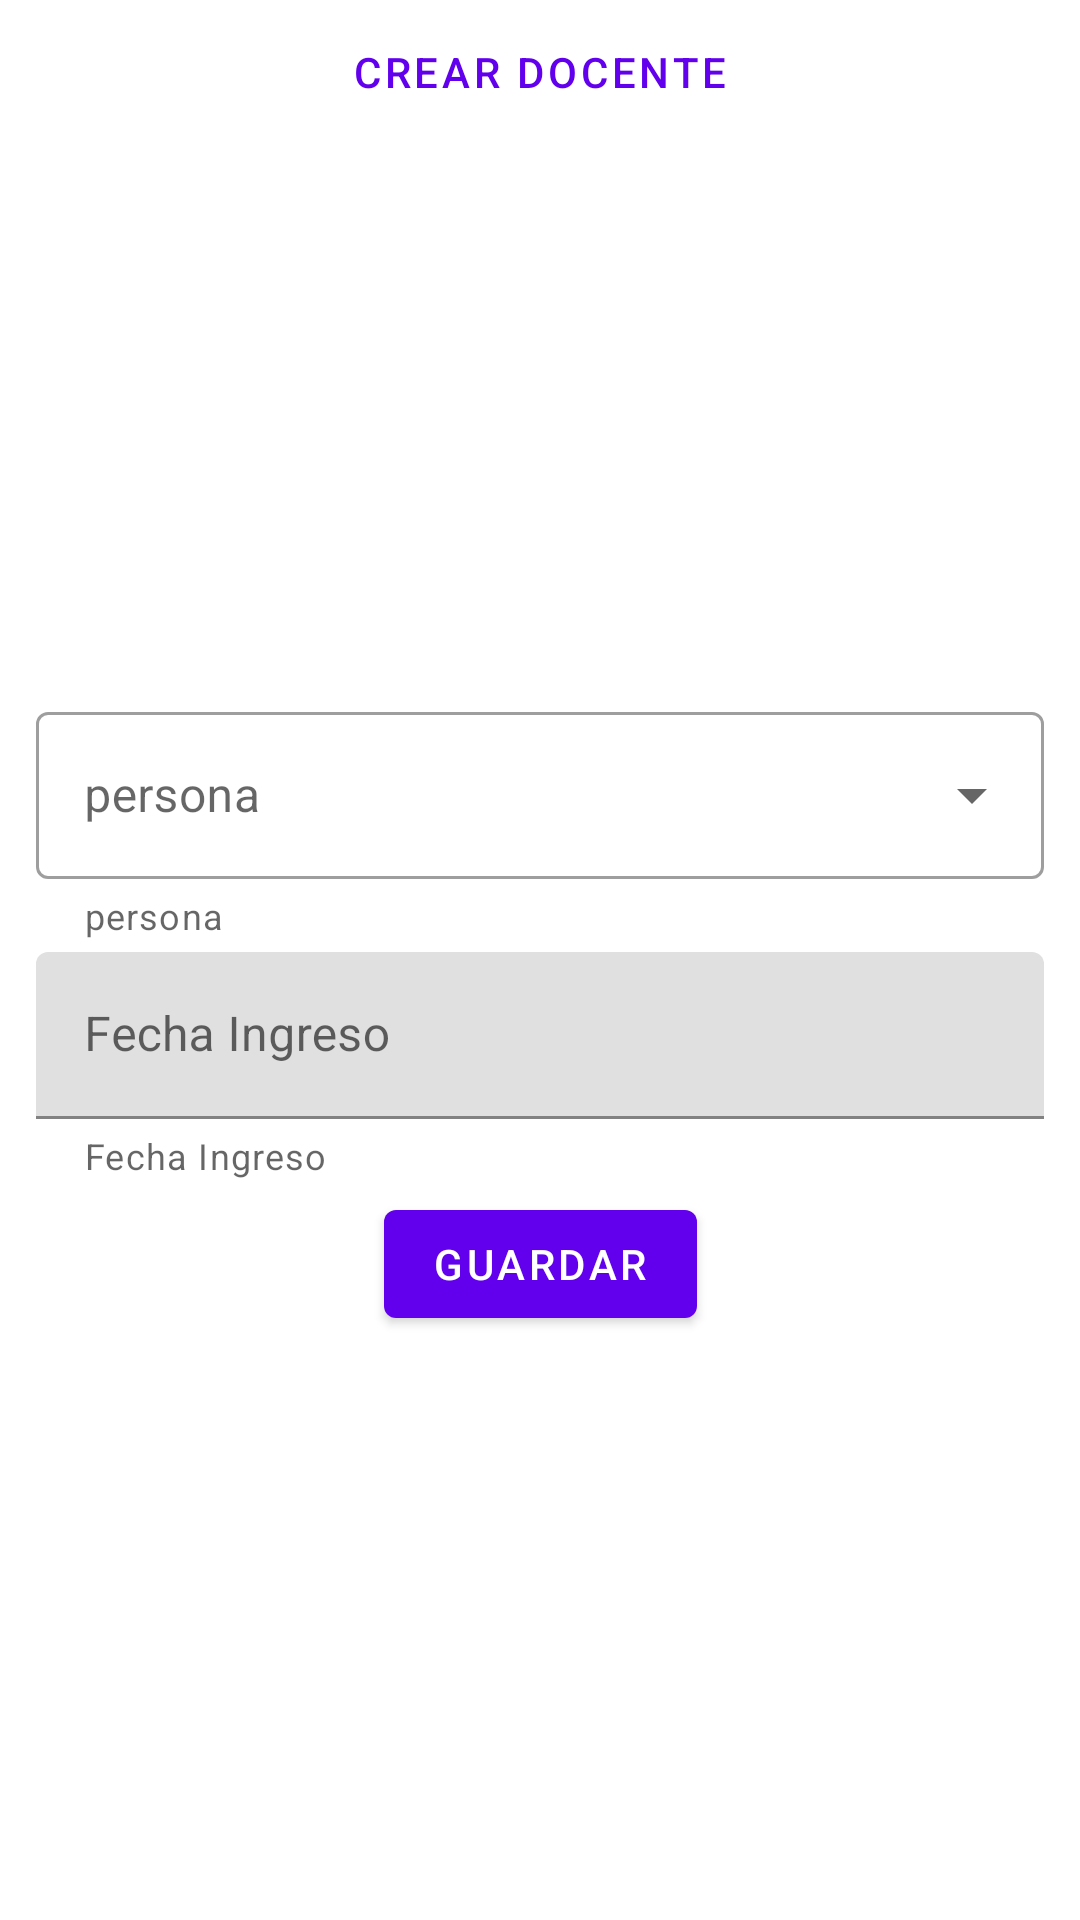

This screen was rendered from an Android layout file. Write that file and the resources it references.
<!-- AndroidManifest.xml: application theme Theme.2023_PDM115_G1 -->
<!-- res/layout/activity_registrar_docente.xml -->
<?xml version="1.0" encoding="utf-8"?>
<androidx.constraintlayout.widget.ConstraintLayout xmlns:android="http://schemas.android.com/apk/res/android"
    xmlns:app="http://schemas.android.com/apk/res-auto"
    xmlns:tools="http://schemas.android.com/tools"
    android:layout_width="match_parent"
    android:layout_height="match_parent"
    tools:context=".views.rest.RegistrarDocenteActivity">

    <com.google.android.material.textview.MaterialTextView
        android:id="@+id/textView1"
        style="@style/Widget.MaterialComponents.Button.OutlinedButton"
        android:layout_width="match_parent"
        android:layout_height="wrap_content"
        android:gravity="center"
        android:text="@string/btn_crear_docente"
        app:layout_constraintEnd_toEndOf="parent"
        app:layout_constraintStart_toStartOf="parent"
        app:layout_constraintTop_toTopOf="parent" />


    <androidx.core.widget.NestedScrollView
        android:layout_width="match_parent"
        android:layout_height="wrap_content"
        app:layout_constraintEnd_toEndOf="parent"
        app:layout_constraintStart_toStartOf="parent"
        app:layout_constraintTop_toBottomOf="@+id/textView1">

        <androidx.constraintlayout.widget.ConstraintLayout
            android:layout_width="match_parent"
            android:layout_height="match_parent">

            <com.google.android.material.imageview.ShapeableImageView
                android:id="@+id/imageview"
                android:theme="@style/circleImageView"
                android:layout_width="0dp"
                android:layout_height="0dp"
                android:adjustViewBounds="true"
                android:src="@drawable/ic_launcher_foreground"
                app:layout_constraintDimensionRatio="4:4"
                app:layout_constraintEnd_toEndOf="parent"
                app:layout_constraintStart_toStartOf="parent"
                app:layout_constraintTop_toTopOf="parent"
                app:layout_constraintWidth_percent="0.5" />

            <com.google.android.material.textfield.TextInputLayout
                android:id="@+id/input_layout_persona"
                style="@style/Widget.MaterialComponents.TextInputLayout.OutlinedBox.ExposedDropdownMenu"
                android:layout_width="match_parent"
                android:layout_height="wrap_content"
                android:layout_marginHorizontal="@dimen/padding_button"
                android:layout_marginTop="@dimen/padding_small"
                android:hint="@string/registrar_coordinador_persona"
                app:helperText="@string/registrar_coordinador_persona"
                app:layout_constraintStart_toStartOf="parent"
                app:layout_constraintTop_toBottomOf="@+id/imageview">

                <AutoCompleteTextView
                    android:layout_width="match_parent"
                    android:layout_height="wrap_content"
                    android:inputType="none" />
            </com.google.android.material.textfield.TextInputLayout>

            <com.google.android.material.textfield.TextInputLayout
                android:id="@+id/input_layout_fecha"
                android:layout_width="match_parent"
                android:layout_height="wrap_content"
                android:layout_marginHorizontal="@dimen/padding_button"
                android:layout_marginTop="@dimen/padding_small"
                android:hint="@string/registrar_coordinador_fecha"
                app:helperText="@string/registrar_coordinador_fecha"
                app:layout_constraintStart_toStartOf="parent"
                app:layout_constraintTop_toBottomOf="@+id/input_layout_persona">

                <com.google.android.material.textfield.TextInputEditText
                    android:layout_width="match_parent"
                    android:layout_height="wrap_content"
                    android:clickable="true"
                    android:focusable="false"
                    android:inputType="date" />
            </com.google.android.material.textfield.TextInputLayout>


            <com.google.android.material.button.MaterialButton
                android:id="@+id/btn_guardar"
                android:layout_width="wrap_content"
                android:layout_height="wrap_content"
                android:layout_marginVertical="@dimen/padding_small"
                android:text="@string/save"
                app:layout_constraintEnd_toEndOf="parent"
                app:layout_constraintStart_toStartOf="parent"
                app:layout_constraintTop_toBottomOf="@+id/input_layout_fecha" />
        </androidx.constraintlayout.widget.ConstraintLayout>

    </androidx.core.widget.NestedScrollView>




</androidx.constraintlayout.widget.ConstraintLayout>
<!-- resources referenced by this layout -->
<resources>
  <dimen name="padding_button">12dp</dimen>
  <dimen name="padding_small">4dp</dimen>
  <string name="btn_crear_docente">Crear Docente</string>
  <string name="registrar_coordinador_fecha">Fecha Ingreso</string>
  <string name="registrar_coordinador_persona">persona</string>
  <string name="save">guardar</string>
  <style name="circleImageView" parent="">
          <item name="cornerFamily">rounded</item>
          <item name="cornerSize">50%</item>
      </style>
  <style name="Theme.2023_PDM115_G1" parent="Theme.MaterialComponents.DayNight.DarkActionBar">
          
          <item name="colorPrimary">@color/purple_500</item>
          <item name="colorPrimaryVariant">@color/purple_700</item>
          <item name="colorOnPrimary">@color/white</item>
          
          <item name="colorSecondary">@color/teal_200</item>
          <item name="colorSecondaryVariant">@color/teal_700</item>
          <item name="colorOnSecondary">@color/black</item>
          
          <item name="android:statusBarColor">?attr/colorPrimaryVariant</item>
          
      </style>
  <!-- not gathered from this repository: default colours our renderer supplied (Android Studio template values) -->
  <color name="purple_500">#FF6200EE</color>
  <color name="purple_700">#FF3700B3</color>
  <color name="teal_200">#FF03DAC5</color>
  <color name="teal_700">#FF018786</color>
  <color name="black">#FF000000</color>
  <color name="white">#FFFFFFFF</color>
</resources>
